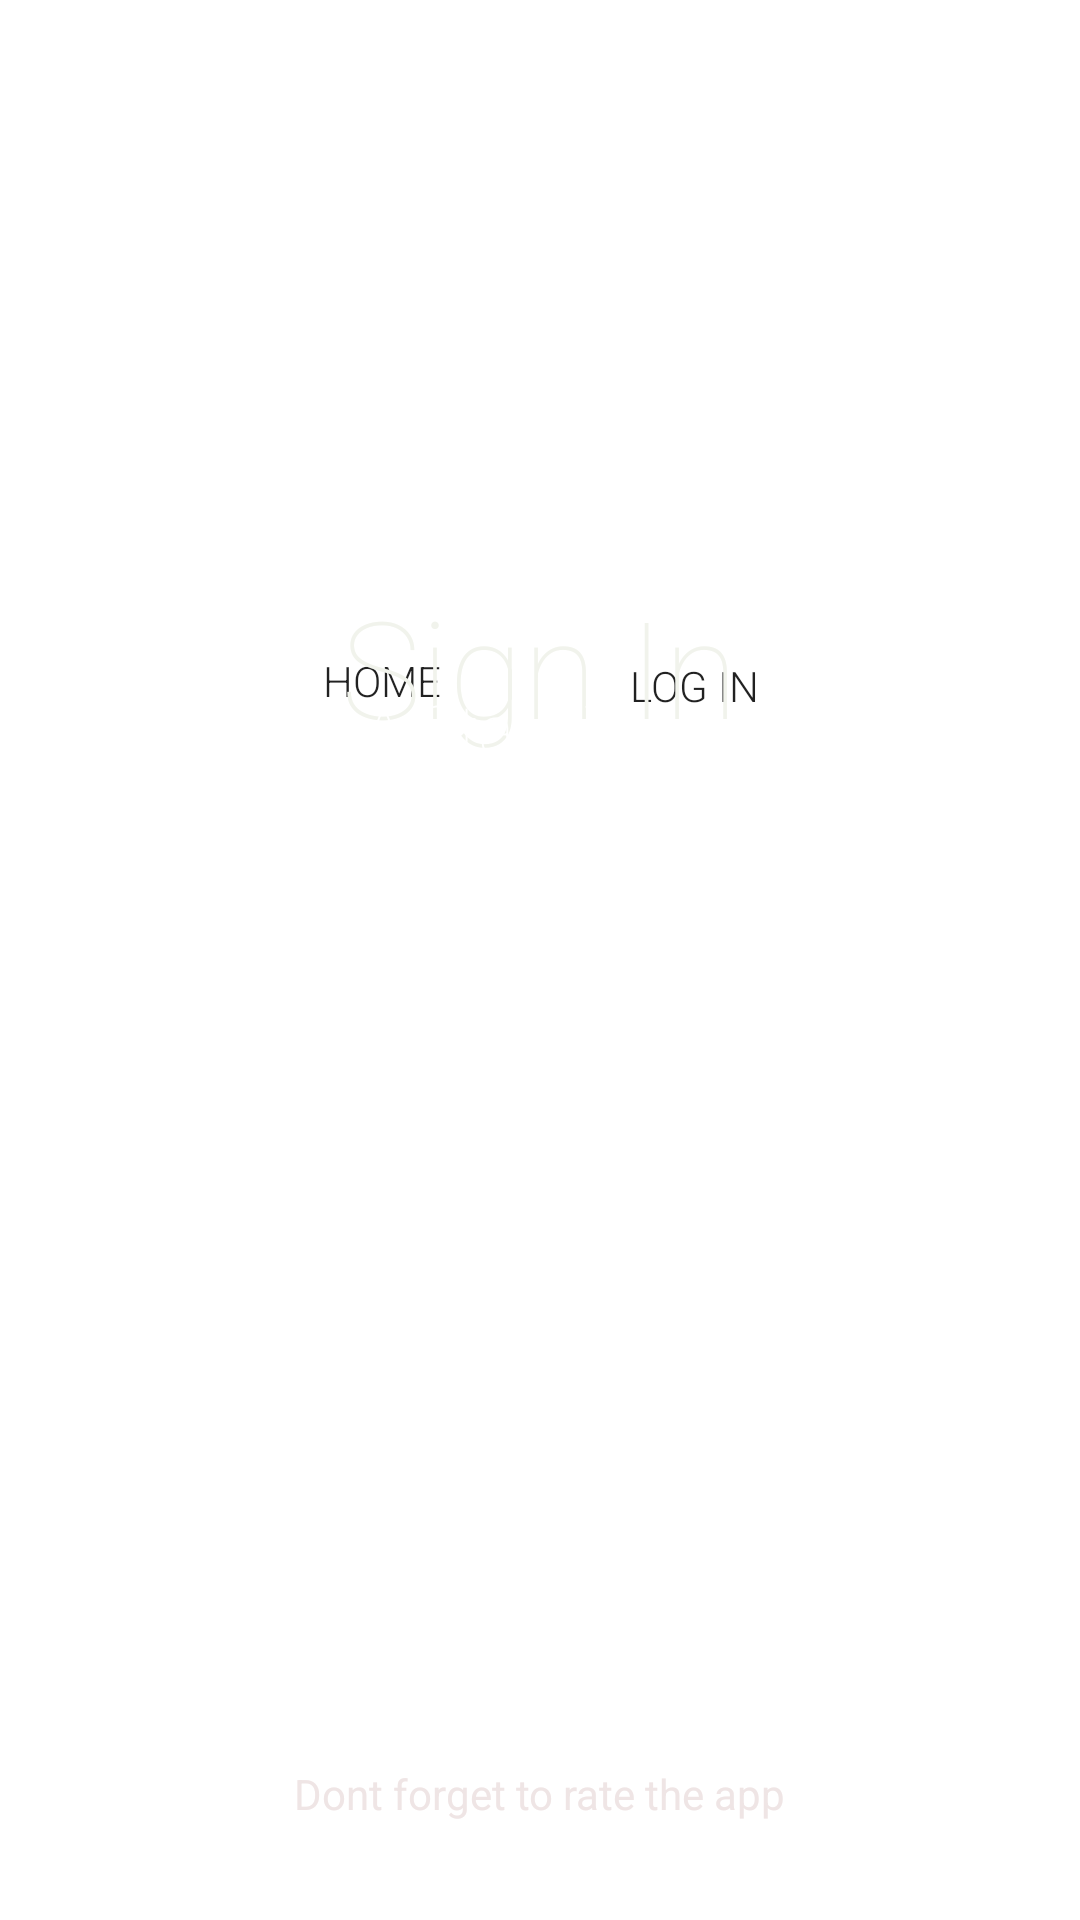

Write the Android layout XML for this screen, with the resource values it uses.
<!-- AndroidManifest.xml: application theme Fullscreen -->
<!-- res/layout/login_page.xml -->
<?xml version="1.0" encoding="utf-8"?>
<androidx.constraintlayout.widget.ConstraintLayout xmlns:android="http://schemas.android.com/apk/res/android"
    xmlns:app="http://schemas.android.com/apk/res-auto"
    xmlns:tools="http://schemas.android.com/tools"
    android:id="@+id/loginConstraint"
    android:layout_width="match_parent"
    android:layout_height="match_parent"
    android:outlineSpotShadowColor="#912929">

    <ImageView
        android:id="@+id/imageView3"
        android:layout_width="wrap_content"
        android:layout_height="wrap_content"
        android:adjustViewBounds="false"
        android:cropToPadding="false"
        android:scaleType="centerCrop"
        app:layout_constraintBottom_toBottomOf="parent"
        app:layout_constraintEnd_toEndOf="parent"
        app:layout_constraintHorizontal_bias="0.0"
        app:layout_constraintStart_toStartOf="parent"
        app:layout_constraintTop_toTopOf="parent"
        app:layout_constraintVertical_bias="0.0"
        app:srcCompat="@drawable/appbackground" />

    <TextView
        android:id="@+id/registerRateLabel4"
        android:layout_width="wrap_content"
        android:layout_height="wrap_content"
        android:text="Dont forget to rate the app"
        android:textColor="#EFE5E5"
        app:layout_constraintBottom_toBottomOf="parent"
        app:layout_constraintEnd_toEndOf="parent"
        app:layout_constraintStart_toStartOf="parent"
        app:layout_constraintTop_toBottomOf="@+id/passwordLoginField"
        app:layout_constraintVertical_bias="0.931" />

    <Button
        android:id="@+id/signinButton"
        style="@style/Widget.AppCompat.Button.Borderless"
        android:layout_width="105dp"
        android:layout_height="49dp"
        android:backgroundTint="#34F3F4F1"
        android:fadingEdge="none"
        android:fontFamily="sans-serif-light"
        android:foregroundTint="#A12222"
        android:text="Log In"
        app:cornerRadius="15dp"
        app:layout_constraintBottom_toBottomOf="parent"
        app:layout_constraintEnd_toEndOf="parent"
        app:layout_constraintHorizontal_bias="0.702"
        app:layout_constraintStart_toStartOf="parent"
        app:layout_constraintTop_toBottomOf="@+id/passwordLoginField"
        app:layout_constraintVertical_bias="0.129" />

    <Button
        android:id="@+id/homeButton"
        style="@style/Widget.AppCompat.Button.Borderless"
        android:layout_width="105dp"
        android:layout_height="49dp"
        android:backgroundTint="#34F3F4F1"
        android:fadingEdge="none"
        android:fontFamily="sans-serif-light"
        android:foregroundTint="#A12222"
        android:text="Home"
        app:cornerRadius="15dp"
        app:layout_constraintBottom_toBottomOf="parent"
        app:layout_constraintEnd_toEndOf="parent"
        app:layout_constraintHorizontal_bias="0.294"
        app:layout_constraintStart_toStartOf="parent"
        app:layout_constraintTop_toBottomOf="@+id/passwordLoginField"
        app:layout_constraintVertical_bias="0.125" />

    <TextView
        android:id="@+id/loginPageLabel"
        android:layout_width="230dp"
        android:layout_height="103dp"
        android:fadingEdge="vertical"
        android:fontFamily="sans-serif-thin"
        android:gravity="center|center_horizontal|center_vertical"
        android:text="Sign In"
        android:textAppearance="@style/TextAppearance.AppCompat.Display2"
        android:textColor="#F1F3EC"
        android:textColorHint="#38471E"
        app:layout_constraintBottom_toBottomOf="parent"
        app:layout_constraintEnd_toEndOf="parent"
        app:layout_constraintHorizontal_bias="0.497"
        app:layout_constraintStart_toStartOf="parent"
        app:layout_constraintTop_toTopOf="parent"
        app:layout_constraintVertical_bias="0.318" />

    <TextView
        android:id="@+id/titleLabel2"
        android:layout_width="229dp"
        android:layout_height="59dp"
        android:layout_marginBottom="368dp"
        android:fontFamily="sans-serif-thin"
        android:gravity="center"
        android:text="GAA Stats Tracker"
        android:textAppearance="@style/TextAppearance.AppCompat.Large"
        android:textColor="#FFFFFF"
        app:layout_constraintBottom_toBottomOf="parent"
        app:layout_constraintEnd_toEndOf="parent"
        app:layout_constraintHorizontal_bias="0.494"
        app:layout_constraintStart_toStartOf="parent" />

    <EditText
        android:id="@+id/usernameLoginField"
        android:layout_width="227dp"
        android:layout_height="46dp"
        android:background="@drawable/border_signin"
        android:backgroundTint="#BE474040"
        android:drawableStart="@drawable/ic_baseline_email_24"
        android:drawablePadding="5dp"
        android:drawableTint="#BE474040"
        android:ems="10"
        android:fontFamily="sans-serif"
        android:foregroundTint="#BE474040"
        android:hint="Email Address"
        android:inputType="textPersonName"
        android:outlineAmbientShadowColor="#00CF0606"
        android:outlineSpotShadowColor="#FFFFFF"
        android:paddingHorizontal="3dp"
        android:textAppearance="@style/TextAppearance.AppCompat.Large"
        android:textColor="#BE474040"
        app:layout_constraintBottom_toBottomOf="@+id/imageView3"
        app:layout_constraintEnd_toEndOf="parent"
        app:layout_constraintHorizontal_bias="0.489"
        app:layout_constraintStart_toStartOf="parent"
        app:layout_constraintTop_toBottomOf="@+id/titleLabel2"
        app:layout_constraintVertical_bias="0.052" />

    <EditText
        android:id="@+id/passwordLoginField"
        android:layout_width="226dp"
        android:layout_height="50dp"
        android:background="@drawable/border_signin"
        android:drawableStart="@drawable/ic_lock"
        android:drawablePadding="5dp"
        android:drawableTint="#BE474040"
        android:ems="10"
        android:foregroundTint="#F8F6F6"
        android:hint="Password"
        android:inputType="textPassword"
        android:paddingHorizontal="3dp"
        android:textAppearance="@style/TextAppearance.AppCompat.Large"
        android:textColor="#FBFBFB"
        app:layout_constraintBottom_toBottomOf="@+id/imageView3"
        app:layout_constraintEnd_toEndOf="parent"
        app:layout_constraintHorizontal_bias="0.497"
        app:layout_constraintStart_toStartOf="parent"
        app:layout_constraintTop_toBottomOf="@+id/usernameLoginField"
        app:layout_constraintVertical_bias="0.107" />
</androidx.constraintlayout.widget.ConstraintLayout>
<!-- resources referenced by this layout -->
<resources>
  <!-- drawable border_signin (drawable) -->
  <?xml version="1.0" encoding="utf-8"?>
  <selector xmlns:android="http://schemas.android.com/apk/res/android">
  
      <item android:state_enabled="true" android:state_focused="true">
          <shape android:shape="rectangle">
              <solid android:color="@android:color/transparent"/>
              <corners android:radius="15dp"/>
              <stroke android:color="@color/cardview_light_background" android:width="1dp"/>
          </shape>
      </item>
  
      <item android:state_enabled="true">
          <shape android:shape="rectangle">
              <solid android:color="@android:color/transparent"/>
              <corners android:radius="15dp"/>
              <stroke android:color="@color/cardview_dark_background" android:width="1dp"/>
          </shape>
      </item>
  </selector>
  <!-- drawable ic_baseline_email_24 (drawable) -->
  <vector android:alpha="0.85" android:height="24dp"
      android:tint="#474040" android:viewportHeight="24"
      android:viewportWidth="24" android:width="24dp" xmlns:android="http://schemas.android.com/apk/res/android">
      <path android:fillColor="@android:color/white" android:pathData="M20,4L4,4c-1.1,0 -1.99,0.9 -1.99,2L2,18c0,1.1 0.9,2 2,2h16c1.1,0 2,-0.9 2,-2L22,6c0,-1.1 -0.9,-2 -2,-2zM20,8l-8,5 -8,-5L4,6l8,5 8,-5v2z"/>
  </vector>
  <style name="Fullscreen" parent="Theme.GAAStatsTracker">
          <item name="android:windowNoTitle">true</item>
          <item name="android:windowActionBar">false</item>
          <item name="android:windowFullscreen">true</item>
          <item name="android:windowContentOverlay">@null</item>
          <item name="android:windowDisablePreview">true</item>
          <item name="android:windowIsTranslucent">true</item>
          <item name="android:windowBackground">@drawable/appbackground</item>
      </style>
  <style name="Theme.GAAStatsTracker" parent="Theme.MaterialComponents.DayNight.NoActionBar">
          <item name="android:windowDisablePreview">true</item>
          <item name="android:windowIsTranslucent">true</item>
          <item name="android:windowBackground">@drawable/appbackground</item>
          
          <item name="colorPrimary">@color/purple_500</item>
          <item name="colorPrimaryVariant">@color/purple_700</item>
          <item name="colorOnPrimary">@color/white</item>
          
          <item name="colorSecondary">@color/teal_200</item>
          <item name="colorSecondaryVariant">@color/teal_700</item>
          <item name="colorOnSecondary">@color/black</item>
          
          <item name="android:statusBarColor" tools:targetApi="l">?attr/colorPrimaryVariant</item>
          
      </style>
  <!-- not gathered from this repository: default colours our renderer supplied (Android Studio template values) -->
  <color name="purple_500">#FF6200EE</color>
  <color name="purple_700">#FF3700B3</color>
  <color name="teal_200">#FF03DAC5</color>
  <color name="teal_700">#FF018786</color>
  <color name="black">#FF000000</color>
  <color name="white">#FFFFFFFF</color>
</resources>
